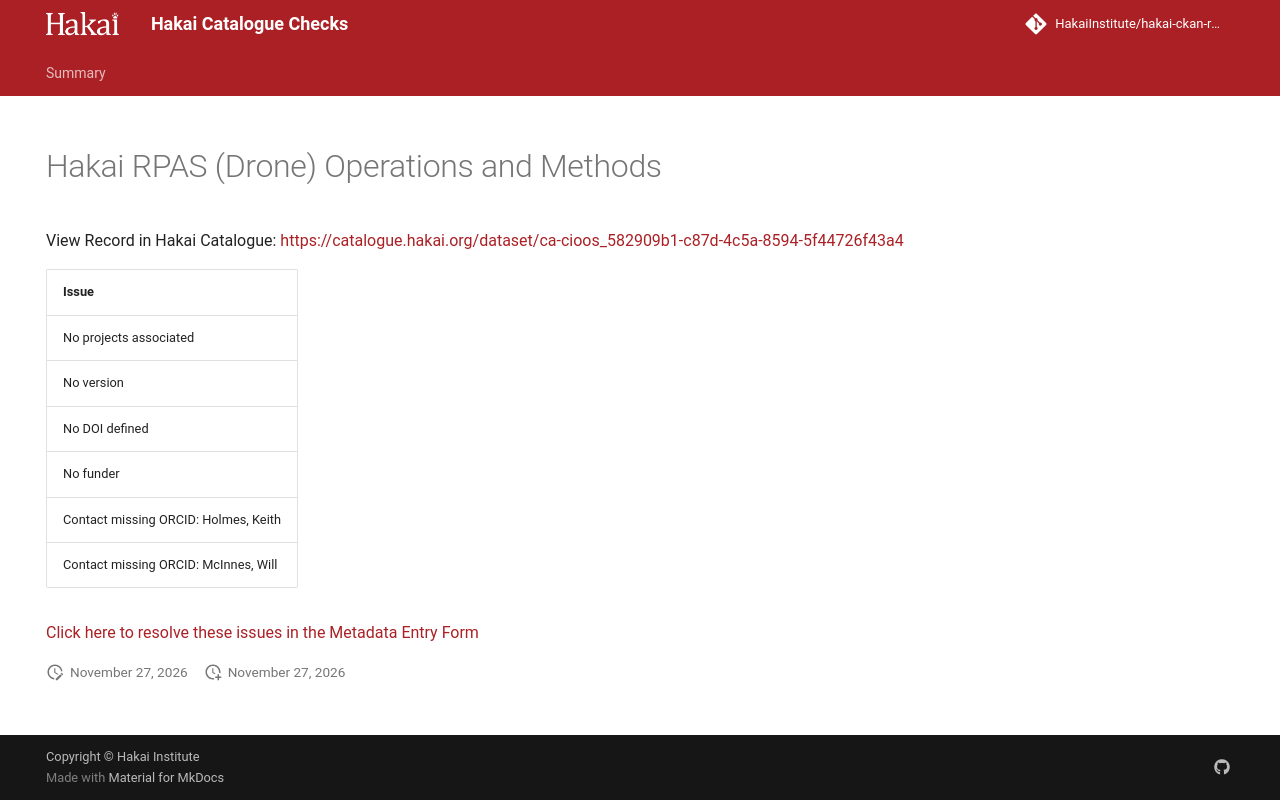

repository: HakaiInstitute/hakai-ckan-records-checks · page: main/records/75a7ec78-6f48-41f3-92c4-9b734206d6af/index.html · generator: mkdocs

---
title: Hakai RPAS (Drone) Operations and Methods
hide:
  - navigation
  - toc
---

# Hakai RPAS (Drone) Operations and Methods

View Record in Hakai Catalogue: <a href="https://catalogue.hakai.org/dataset/ca-cioos_582909b1-c87d-4c5a-8594-5f44726f43a4" target="_blank">https://catalogue.hakai.org/dataset/ca-cioos_582909b1-c87d-4c5a-8594-5f44726f43a4</a>

| Issue                                |
|:-------------------------------------|
| No projects associated               |
| No version                           |
| No DOI defined                       |
| No funder                            |
| Contact missing ORCID: Holmes, Keith |
| Contact missing ORCID: McInnes, Will |


<a href="https://hakaiinstitute.github.io/hakai-metadata-entry-form#/en/hakai/qbqh6DF00XZq8MOpQ3kKkI9GUv43/-MTRJWUxCNm94ZkpxNkk" target="_blank">Click here to resolve these issues in the Metadata Entry Form</a>


<script>
   document.addEventListener("DOMContentLoaded", function() {
    var map = L.map('map').setView([51.505, -125.09], 5);
    L.tileLayer('https://tile.openstreetmap.org/{z}/{x}/{y}.png', {
        maxZoom: 19,
        attribution: '&copy; <a href="http://www.openstreetmap.org/copyright">OpenStreetMap</a>'
    }).addTo(map);
    var geojsonFeature = {
        "type": "Feature",
        "properties": {
            "name" : "Hakai RPAS (Drone) Operations and Methods"
        },
        "geometry": {'type': 'Polygon', 'coordinates': [[[-134.00388587, 47.7919011], [-122.24851478, 47.7919011], [-122.24851478, 54.90895582], [-134.00388587, 54.90895582], [-134.00388587, 47.7919011]]]}
    }
    L.geoJSON(geojsonFeature).addTo(map);
   })
</script>
